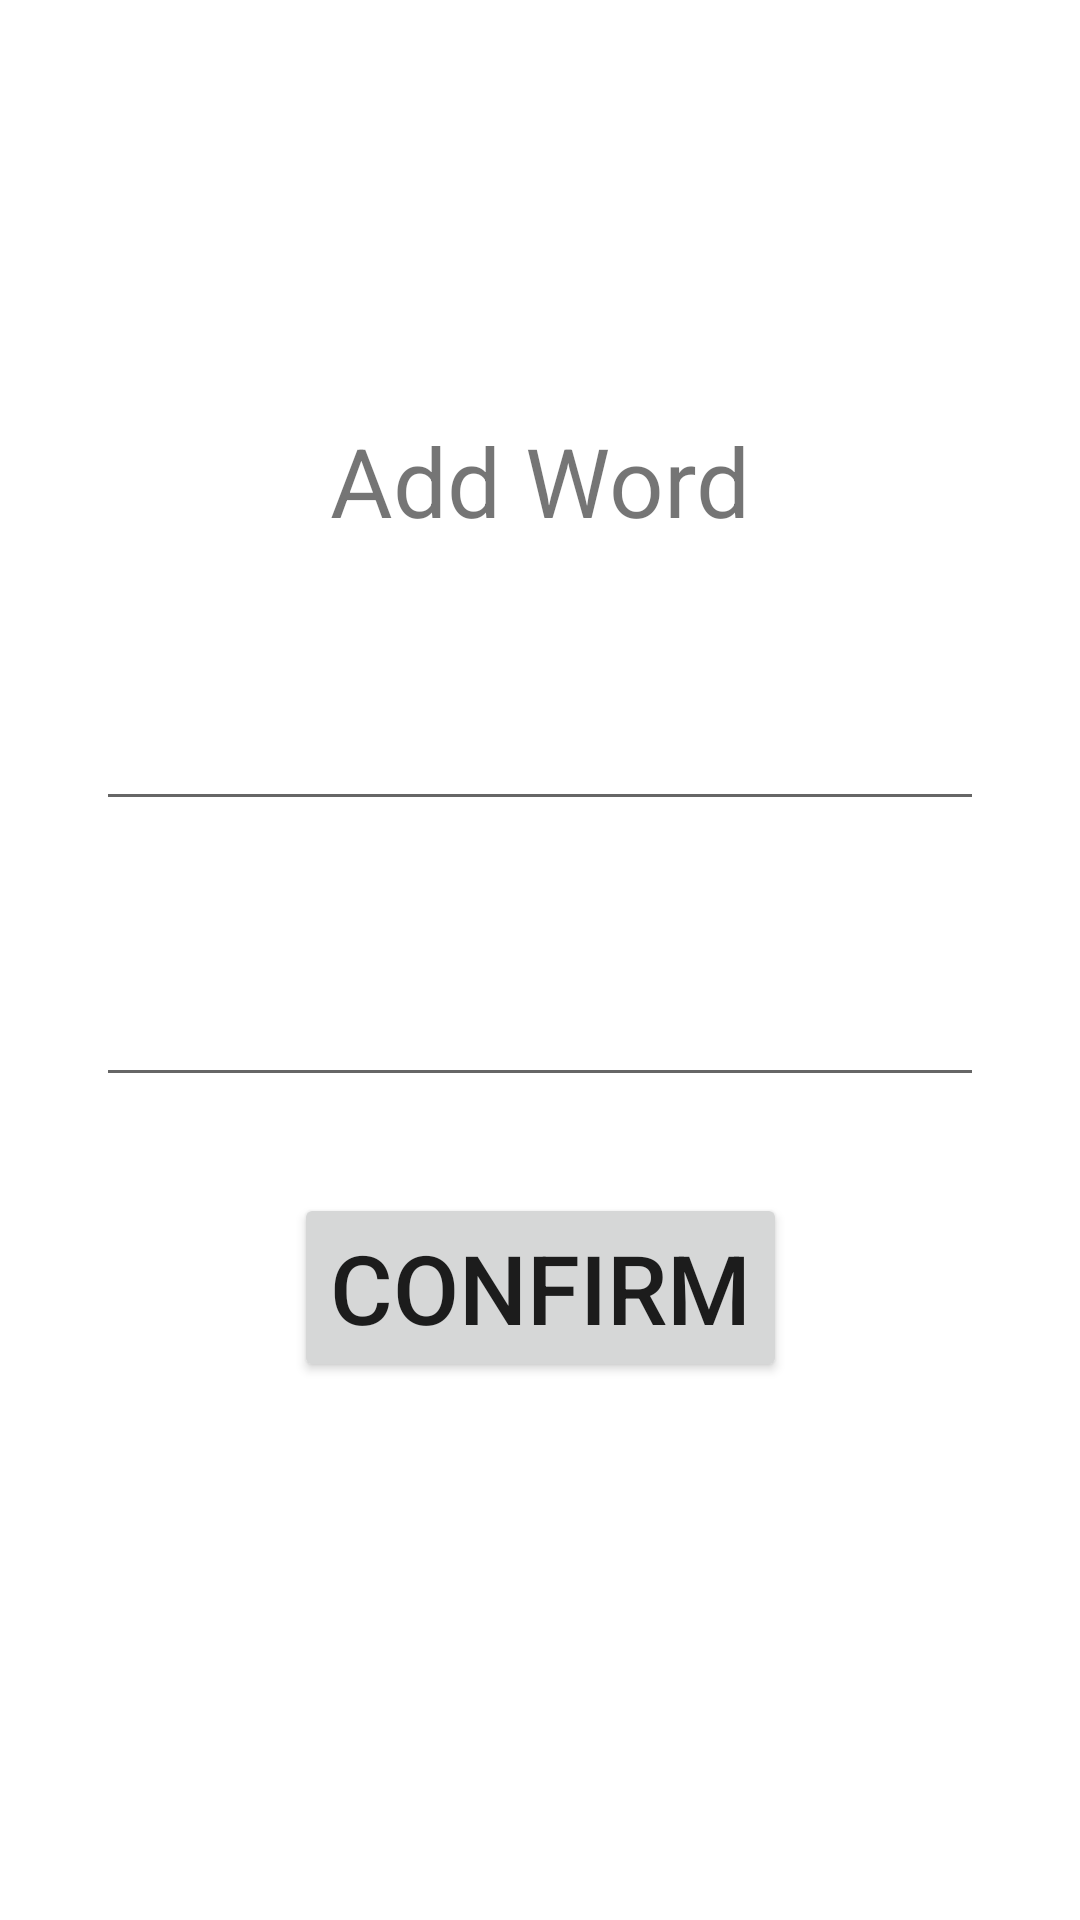

Layout XML and referenced resources for this Android screen:
<!-- AndroidManifest.xml: application theme Theme.Flashcard5 -->
<!-- res/layout/activity_add_word.xml -->
<?xml version="1.0" encoding="utf-8"?>
<androidx.constraintlayout.widget.ConstraintLayout xmlns:android="http://schemas.android.com/apk/res/android"
    xmlns:app="http://schemas.android.com/apk/res-auto"
    xmlns:tools="http://schemas.android.com/tools"
    android:layout_width="match_parent"
    android:layout_height="match_parent"
    tools:context=".activity.AddWordActivity">

    

    <TextView
        android:id="@+id/textView5"
        android:layout_width="wrap_content"
        android:layout_height="wrap_content"
        android:layout_marginStart="32dp"
        android:layout_marginTop="32dp"
        android:layout_marginEnd="32dp"
        android:layout_marginBottom="32dp"
        android:text="Add Word"
        android:textSize="32sp"
        app:layout_constraintBottom_toBottomOf="parent"
        app:layout_constraintEnd_toEndOf="parent"
        app:layout_constraintStart_toStartOf="parent"
        app:layout_constraintTop_toTopOf="parent"
        app:layout_constraintVertical_bias="0.19999999" />

    <AutoCompleteTextView
        android:id="@+id/add_word.actv.term"
        android:layout_width="0dp"
        android:layout_height="wrap_content"
        android:layout_marginStart="32dp"
        android:layout_marginTop="32dp"
        android:layout_marginEnd="32dp"
        android:textSize="32sp"
        app:layout_constraintEnd_toEndOf="parent"
        app:layout_constraintStart_toStartOf="parent"
        app:layout_constraintTop_toBottomOf="@+id/textView5" />

    <AutoCompleteTextView
        android:id="@+id/add_word.actv.translation"
        android:layout_width="0dp"
        android:layout_height="wrap_content"
        android:layout_marginStart="32dp"
        android:layout_marginTop="32dp"
        android:layout_marginEnd="32dp"
        android:textSize="32sp"
        app:layout_constraintEnd_toEndOf="parent"
        app:layout_constraintStart_toStartOf="parent"
        app:layout_constraintTop_toBottomOf="@+id/add_word.actv.term" />

    <Button
        android:id="@+id/add_word.btn.confirm"
        android:layout_width="wrap_content"
        android:layout_height="wrap_content"
        android:layout_marginStart="32dp"
        android:layout_marginTop="32dp"
        android:layout_marginEnd="32dp"
        android:text="Confirm"
        android:textSize="32sp"
        app:layout_constraintEnd_toEndOf="parent"
        app:layout_constraintStart_toStartOf="parent"
        app:layout_constraintTop_toBottomOf="@+id/add_word.actv.translation" />
</androidx.constraintlayout.widget.ConstraintLayout>
<!-- resources referenced by this layout -->
<resources>
  <style name="Theme.Flashcard5" parent="Theme.MaterialComponents.DayNight.DarkActionBar">
          
          <item name="colorPrimary">@color/purple_500</item>
          <item name="colorPrimaryVariant">@color/purple_700</item>
          <item name="colorOnPrimary">@color/white</item>
          
          <item name="colorSecondary">@color/teal_200</item>
          <item name="colorSecondaryVariant">@color/teal_700</item>
          <item name="colorOnSecondary">@color/black</item>
          
          <item name="android:statusBarColor" tools:targetApi="l">?attr/colorPrimaryVariant</item>
          
      </style>
  <!-- not gathered from this repository: default colours our renderer supplied (Android Studio template values) -->
  <color name="purple_500">#FF6200EE</color>
  <color name="purple_700">#FF3700B3</color>
  <color name="teal_200">#FF03DAC5</color>
  <color name="teal_700">#FF018786</color>
  <color name="black">#FF000000</color>
  <color name="white">#FFFFFFFF</color>
</resources>
